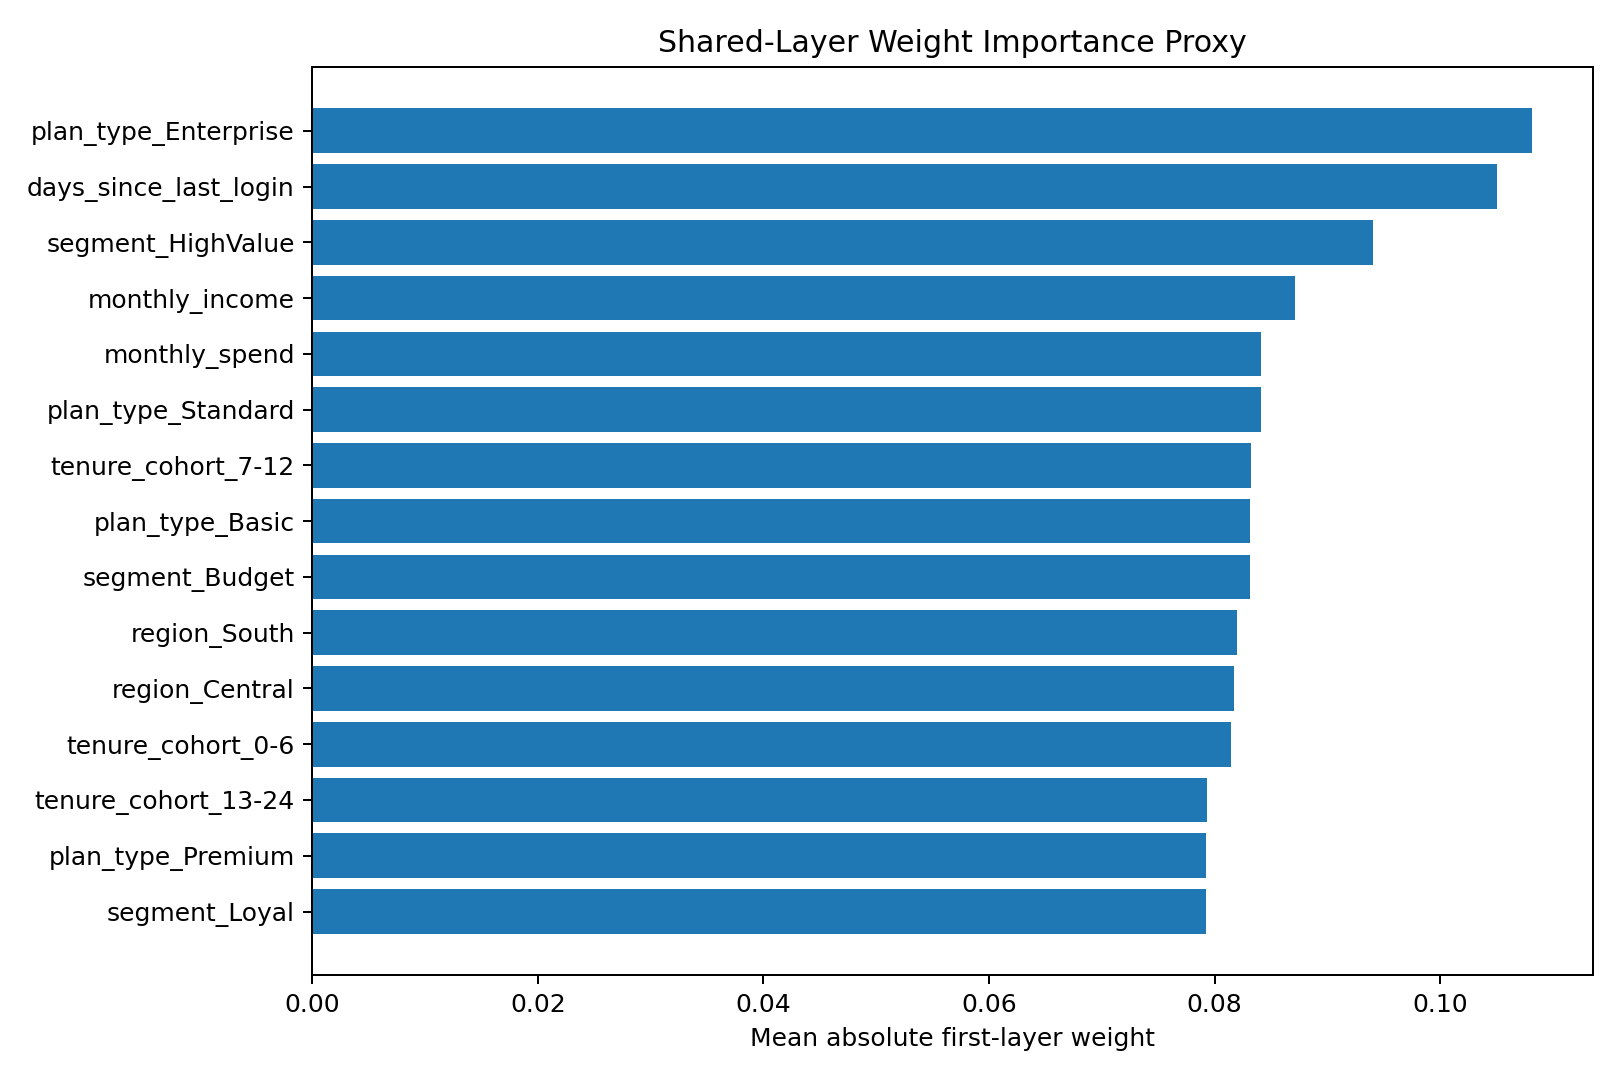

The data file committed next to this chart (first rows):
feature, importance_proxy
plan_type_Enterprise, 0.1081
days_since_last_login, 0.105
segment_HighValue, 0.094
monthly_income, 0.08708
monthly_spend, 0.08414
plan_type_Standard, 0.0841
tenure_cohort_7-12, 0.08325
plan_type_Basic, 0.08317
segment_Budget, 0.08313
region_South, 0.082
region_Central, 0.08174
tenure_cohort_0-6, 0.08148
tenure_cohort_13-24, 0.07931
plan_type_Premium, 0.07925
segment_Loyal, 0.07922
